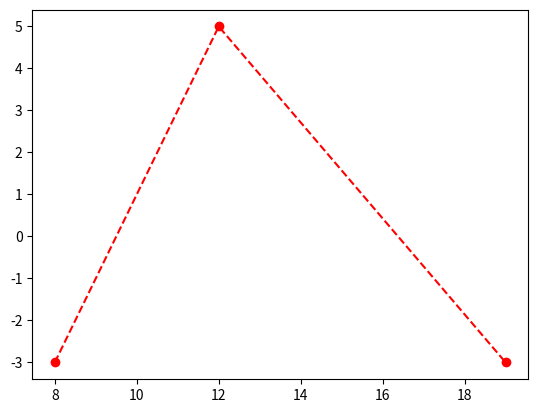

Python code for this plot:
import matplotlib.pyplot as plt

a = [8, 12, 19]
b = [-3, 5, -3]

plt.plot(a, b, marker='o', linestyle='--', color='r')